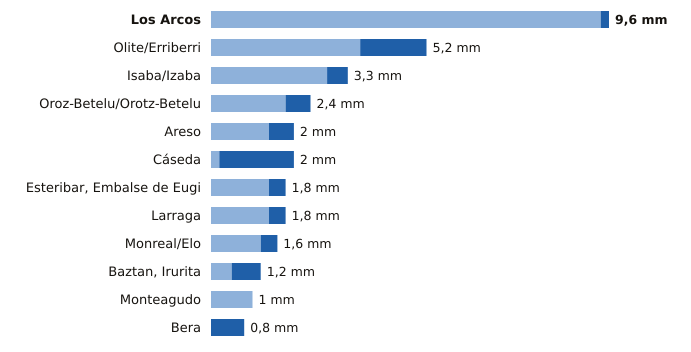

Data behind this chart, as committed beside it:
estacion, provincia, indicativo, mm_6_dias_anteriores, mm_hoy, mm_7_dias, horas_de_hoy
Los Arcos, Navarra, 9171K, 9.4, 0.2, 9.6, 12
Olite/Erriberri, Navarra, 9252X, 3.6, 1.6, 5.2, 11
Isaba/Izaba, Navarra, 9218A, 2.8, 0.5, 3.3, 12
Oroz-Betelu/Orotz-Betelu, Navarra, 9228J, 1.8, 0.6, 2.4, 12
Areso, Navarra, 1033X, 1.4, 0.6, 2.0, 12
Cáseda, Navarra, 9245X, 0.2, 1.8, 2.0, 12
Esteribar, Embalse de Eugi, Navarra, 9257X, 1.4, 0.4, 1.8, 12
Larraga, Navarra, 9280B, 1.4, 0.4, 1.8, 12
Monreal/Elo, Navarra, 9262P, 1.2, 0.4, 1.6, 12
Baztan, Irurita, Navarra, 1002Y, 0.5, 0.7, 1.2, 12
Monteagudo, Navarra, 9301X, 1.0, 0.0, 1.0, 12
Bera, Navarra, 1010X, 0.0, 0.8, 0.8, 12
